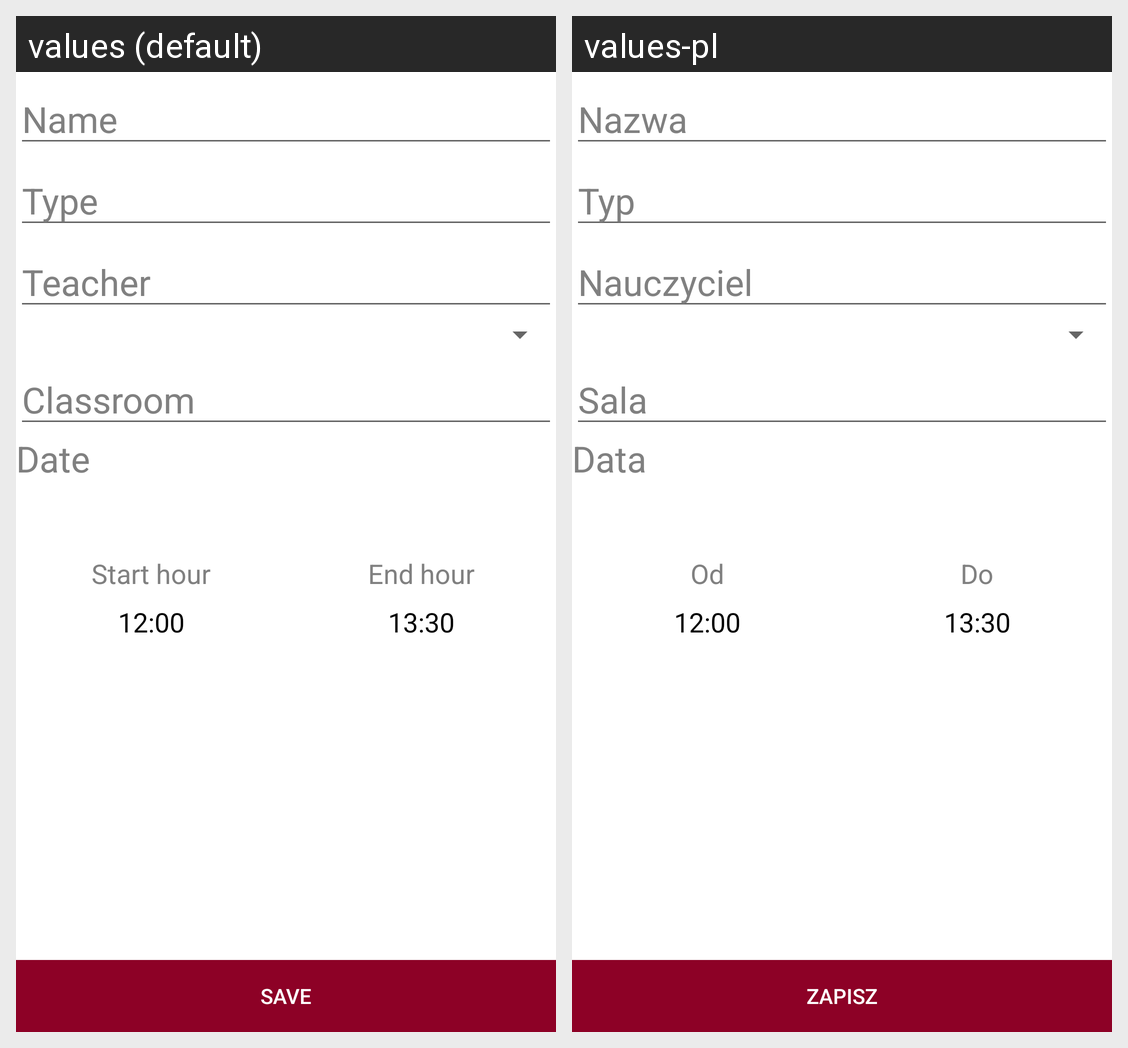

The Android screen above is rendered under two locales of the same app. Produce the string resources it draws, with the default and per-locale values.
Android screen res/layout/activity_add_lesson.xml rendered under 2 locales, left to right: values (default), values-pl. Device: Nexus 5 (rendered at 1080×1920; each locale shown at half size, 540×960, under a caption strip naming it); theme ThemeDefault.
Strings drawn on this screen, with the default value and each locale's value (text and hints the layout hard-codes, and strings that could not be matched under every locale, appear in the picture but are not listed):

name
  values: Name
  values-pl: Nazwa

type
  values: Type
  values-pl: Typ

teacher
  values: Teacher
  values-pl: Nauczyciel

classroom
  values: Classroom
  values-pl: Sala

date
  values: Date
  values-pl: Data

start_hour
  values: Start hour
  values-pl: Od

end_hour
  values: End hour
  values-pl: Do

save
  values: Save
  values-pl: Zapisz
